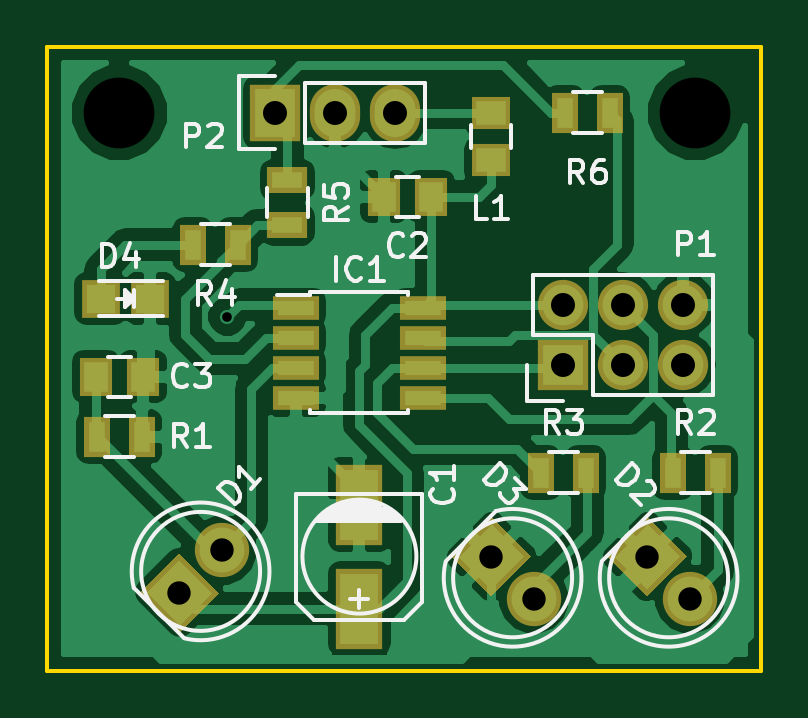
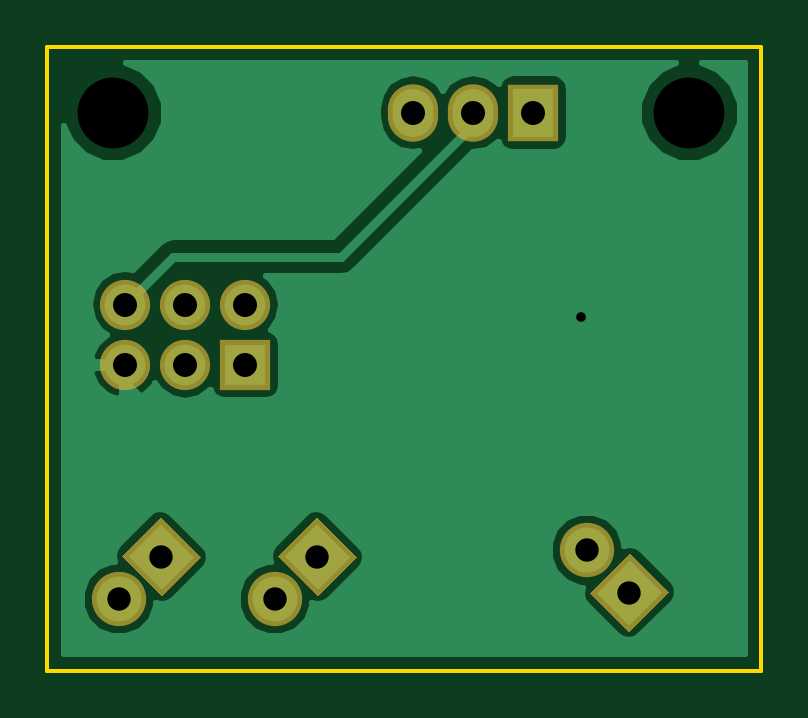
Circuit board: 9 layer files. Board 30.2 x 26.4 mm.
- bottom_copper: DiffIR-B.Cu.gbl (14572 bytes)
- bottom_mask: DiffIR-B.Mask.gbs (1276 bytes)
- paste: DiffIR-B.Paste.gbp (288 bytes)
- outline: DiffIR-Edge.Cuts.gm1 (569 bytes)
- top_copper: DiffIR-F.Cu.gtl (47944 bytes)
- top_mask: DiffIR-F.Mask.gts (2293 bytes)
- paste: DiffIR-F.Paste.gtp (1300 bytes)
- top_silk: DiffIR-F.SilkS.gto (14656 bytes)
- drill: DiffIR.drl (329 bytes)

=== bottom_copper: DiffIR-B.Cu.gbl (14572 bytes, source omitted) ===
=== bottom_mask: DiffIR-B.Mask.gbs ===
G04 #@! TF.FileFunction,Soldermask,Bot*
%FSLAX46Y46*%
G04 Gerber Fmt 4.6, Leading zero omitted, Abs format (unit mm)*
G04 Created by KiCad (PCBNEW 4.0.1-stable) date Tuesday, March 29, 2016 'AMt' 12:48:36 AM*
%MOMM*%
G01*
G04 APERTURE LIST*
%ADD10C,0.100000*%
%ADD11C,2.300000*%
%ADD12R,2.127200X2.127200*%
%ADD13O,2.127200X2.127200*%
%ADD14R,2.127200X2.432000*%
%ADD15O,2.127200X2.432000*%
G04 APERTURE END LIST*
D10*
G36*
X130185701Y-117891355D02*
X128559355Y-119517701D01*
X126862299Y-117820645D01*
X128488645Y-116194299D01*
X130185701Y-117891355D01*
X130185701Y-117891355D01*
G37*
D11*
X130320051Y-116059949D03*
D10*
G36*
X148300645Y-117993701D02*
X146674299Y-116367355D01*
X148371355Y-114670299D01*
X149997701Y-116296645D01*
X148300645Y-117993701D01*
X148300645Y-117993701D01*
G37*
D11*
X150132051Y-118128051D03*
D10*
G36*
X141696645Y-117993701D02*
X140070299Y-116367355D01*
X141767355Y-114670299D01*
X143393701Y-116296645D01*
X141696645Y-117993701D01*
X141696645Y-117993701D01*
G37*
D11*
X143528051Y-118128051D03*
D12*
X144780000Y-108204000D03*
D13*
X144780000Y-105664000D03*
X147320000Y-108204000D03*
X147320000Y-105664000D03*
X149860000Y-108204000D03*
X149860000Y-105664000D03*
D14*
X132588000Y-97536000D03*
D15*
X135128000Y-97536000D03*
X137668000Y-97536000D03*
M02*

=== paste: DiffIR-B.Paste.gbp ===
G04 #@! TF.FileFunction,Paste,Bot*
%FSLAX46Y46*%
G04 Gerber Fmt 4.6, Leading zero omitted, Abs format (unit mm)*
G04 Created by KiCad (PCBNEW 4.0.1-stable) date Tuesday, March 29, 2016 'AMt' 12:48:36 AM*
%MOMM*%
G01*
G04 APERTURE LIST*
%ADD10C,0.100000*%
G04 APERTURE END LIST*
D10*
M02*

=== outline: DiffIR-Edge.Cuts.gm1 ===
G04 #@! TF.FileFunction,Profile,NP*
%FSLAX46Y46*%
G04 Gerber Fmt 4.6, Leading zero omitted, Abs format (unit mm)*
G04 Created by KiCad (PCBNEW 4.0.1-stable) date Tuesday, March 29, 2016 'AMt' 12:48:36 AM*
%MOMM*%
G01*
G04 APERTURE LIST*
%ADD10C,0.100000*%
%ADD11C,0.150000*%
G04 APERTURE END LIST*
D10*
D11*
X122936000Y-94742000D02*
X122936000Y-101854000D01*
X153162000Y-94742000D02*
X122936000Y-94742000D01*
X153162000Y-121158000D02*
X153162000Y-94742000D01*
X122936000Y-121158000D02*
X153162000Y-121158000D01*
X122936000Y-101854000D02*
X122936000Y-121158000D01*
M02*

=== top_copper: DiffIR-F.Cu.gtl (47944 bytes, source omitted) ===
=== top_mask: DiffIR-F.Mask.gts ===
G04 #@! TF.FileFunction,Soldermask,Top*
%FSLAX46Y46*%
G04 Gerber Fmt 4.6, Leading zero omitted, Abs format (unit mm)*
G04 Created by KiCad (PCBNEW 4.0.1-stable) date Tuesday, March 29, 2016 'AMt' 12:48:36 AM*
%MOMM*%
G01*
G04 APERTURE LIST*
%ADD10C,0.100000*%
%ADD11R,2.000200X3.399740*%
%ADD12R,1.400000X1.650000*%
%ADD13C,2.300000*%
%ADD14R,1.598880X1.598880*%
%ADD15R,1.950000X1.000000*%
%ADD16R,1.650000X1.400000*%
%ADD17R,2.127200X2.127200*%
%ADD18O,2.127200X2.127200*%
%ADD19R,2.127200X2.432000*%
%ADD20O,2.127200X2.432000*%
%ADD21R,1.100000X1.700000*%
%ADD22R,1.700000X1.100000*%
G04 APERTURE END LIST*
D10*
D11*
X136144000Y-118531640D03*
X136144000Y-114132360D03*
D12*
X139176000Y-101092000D03*
X137176000Y-101092000D03*
X124984000Y-108712000D03*
X126984000Y-108712000D03*
D10*
G36*
X130185701Y-117891355D02*
X128559355Y-119517701D01*
X126862299Y-117820645D01*
X128488645Y-116194299D01*
X130185701Y-117891355D01*
X130185701Y-117891355D01*
G37*
D13*
X130320051Y-116059949D03*
D10*
G36*
X148300645Y-117993701D02*
X146674299Y-116367355D01*
X148371355Y-114670299D01*
X149997701Y-116296645D01*
X148300645Y-117993701D01*
X148300645Y-117993701D01*
G37*
D13*
X150132051Y-118128051D03*
D10*
G36*
X141696645Y-117993701D02*
X140070299Y-116367355D01*
X141767355Y-114670299D01*
X143393701Y-116296645D01*
X141696645Y-117993701D01*
X141696645Y-117993701D01*
G37*
D13*
X143528051Y-118128051D03*
D14*
X125188980Y-105410000D03*
X127287020Y-105410000D03*
D15*
X133444000Y-105791000D03*
X133444000Y-107061000D03*
X133444000Y-108331000D03*
X133444000Y-109601000D03*
X138844000Y-109601000D03*
X138844000Y-108331000D03*
X138844000Y-107061000D03*
X138844000Y-105791000D03*
D16*
X141732000Y-99552000D03*
X141732000Y-97552000D03*
D17*
X144780000Y-108204000D03*
D18*
X144780000Y-105664000D03*
X147320000Y-108204000D03*
X147320000Y-105664000D03*
X149860000Y-108204000D03*
X149860000Y-105664000D03*
D19*
X132588000Y-97536000D03*
D20*
X135128000Y-97536000D03*
X137668000Y-97536000D03*
D21*
X125034000Y-111252000D03*
X126934000Y-111252000D03*
X149418000Y-112776000D03*
X151318000Y-112776000D03*
X143830000Y-112776000D03*
X145730000Y-112776000D03*
X130998000Y-103124000D03*
X129098000Y-103124000D03*
D22*
X133096000Y-100396000D03*
X133096000Y-102296000D03*
D21*
X144846000Y-97536000D03*
X146746000Y-97536000D03*
M02*

=== paste: DiffIR-F.Paste.gtp ===
G04 #@! TF.FileFunction,Paste,Top*
%FSLAX46Y46*%
G04 Gerber Fmt 4.6, Leading zero omitted, Abs format (unit mm)*
G04 Created by KiCad (PCBNEW 4.0.1-stable) date Tuesday, March 29, 2016 'AMt' 12:48:36 AM*
%MOMM*%
G01*
G04 APERTURE LIST*
%ADD10C,0.100000*%
%ADD11R,1.600200X2.999740*%
%ADD12R,1.000000X1.250000*%
%ADD13R,1.198880X1.198880*%
%ADD14R,1.550000X0.600000*%
%ADD15R,1.250000X1.000000*%
%ADD16R,0.700000X1.300000*%
%ADD17R,1.300000X0.700000*%
G04 APERTURE END LIST*
D10*
D11*
X136144000Y-118531640D03*
X136144000Y-114132360D03*
D12*
X139176000Y-101092000D03*
X137176000Y-101092000D03*
X124984000Y-108712000D03*
X126984000Y-108712000D03*
D13*
X125188980Y-105410000D03*
X127287020Y-105410000D03*
D14*
X133444000Y-105791000D03*
X133444000Y-107061000D03*
X133444000Y-108331000D03*
X133444000Y-109601000D03*
X138844000Y-109601000D03*
X138844000Y-108331000D03*
X138844000Y-107061000D03*
X138844000Y-105791000D03*
D15*
X141732000Y-99552000D03*
X141732000Y-97552000D03*
D16*
X125034000Y-111252000D03*
X126934000Y-111252000D03*
X149418000Y-112776000D03*
X151318000Y-112776000D03*
X143830000Y-112776000D03*
X145730000Y-112776000D03*
X130998000Y-103124000D03*
X129098000Y-103124000D03*
D17*
X133096000Y-100396000D03*
X133096000Y-102296000D03*
D16*
X144846000Y-97536000D03*
X146746000Y-97536000D03*
M02*

=== top_silk: DiffIR-F.SilkS.gto (14656 bytes, source omitted) ===
=== drill: DiffIR.drl ===
M48
INCH,TZ
T1C0.016
T2C0.039
T3C0.040
T4C0.118
%
G90
G05
T1
X51400Y-41800
T2
X50600Y-46400
X51307Y-45693
X55800Y-45800
X56507Y-46507
X58400Y-45800
X59107Y-46507
T3
X52200Y-38400
X53200Y-38400
X54200Y-38400
X57000Y-41600
X57000Y-42600
X58000Y-41600
X58000Y-42600
X59000Y-41600
X59000Y-42600
T4
X49600Y-38400
X59200Y-38400
T0
M30

